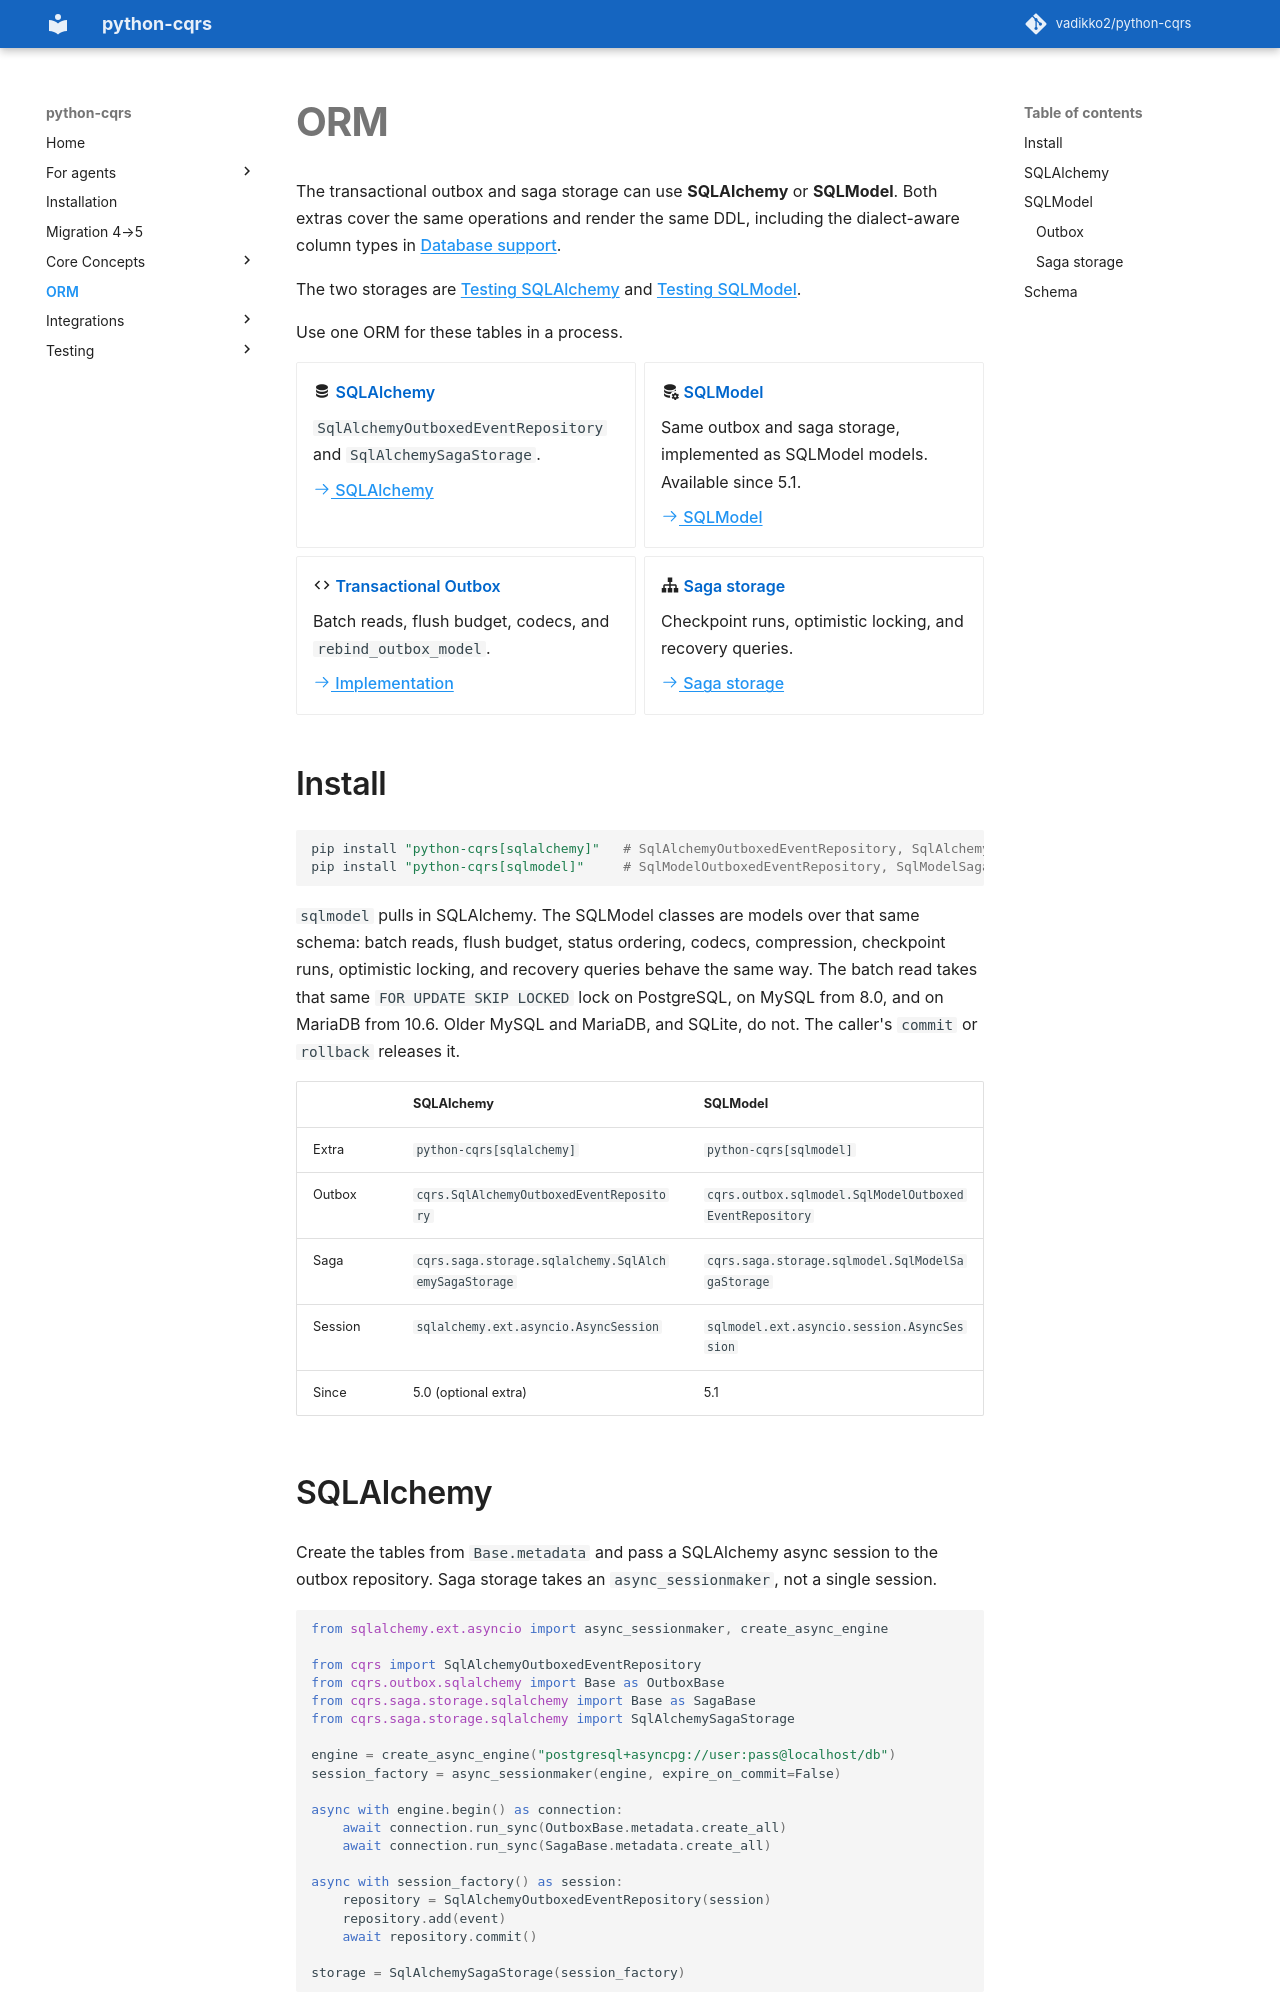

repository: pypatterns/python-cqrs-mkdocs · page: 5.0/orm/index.html · generator: mkdocs

---
title: ORM storage
description: SQLAlchemy and SQLModel storage for the transactional outbox and saga state. Same operations, same DDL.
---

# ORM

The transactional outbox and saga storage can use **SQLAlchemy** or **SQLModel**. Both extras cover the same operations and render the same DDL, including the dialect-aware column types in [Database support](outbox/databases.md).

The two storages are [Testing SQLAlchemy](testing/sqlalchemy.md) and [Testing SQLModel](testing/sqlmodel.md).

Use one ORM for these tables in a process.

<div class="grid cards" markdown>

-   :material-database: **SQLAlchemy**

    `SqlAlchemyOutboxedEventRepository` and `SqlAlchemySagaStorage`.

    [:octicons-arrow-right-24: SQLAlchemy](#sqlalchemy)

-   :material-database-cog: **SQLModel**

    Same outbox and saga storage, implemented as SQLModel models. Available since 5.1.

    [:octicons-arrow-right-24: SQLModel](#sqlmodel)

-   :material-code-tags: **Transactional Outbox**

    Batch reads, flush budget, codecs, and `rebind_outbox_model`.

    [:octicons-arrow-right-24: Implementation](outbox/implementation.md)

-   :material-sitemap: **Saga storage**

    Checkpoint runs, optimistic locking, and recovery queries.

    [:octicons-arrow-right-24: Saga storage](saga/storage.md)

</div>

## Install

```bash
pip install "python-cqrs[sqlalchemy]"   # SqlAlchemyOutboxedEventRepository, SqlAlchemySagaStorage
pip install "python-cqrs[sqlmodel]"     # SqlModelOutboxedEventRepository, SqlModelSagaStorage
```

`sqlmodel` pulls in SQLAlchemy. The SQLModel classes are models over that same schema: batch reads, flush budget, status ordering, codecs, compression, checkpoint runs, optimistic locking, and recovery queries behave the same way. The batch read takes that same `FOR UPDATE SKIP LOCKED` lock on PostgreSQL, on MySQL from 8.0, and on MariaDB from 10.6. Older MySQL and MariaDB, and SQLite, do not. The caller's `commit` or `rollback` releases it.

| | SQLAlchemy | SQLModel |
|---|---|---|
| Extra | `python-cqrs[sqlalchemy]` | `python-cqrs[sqlmodel]` |
| Outbox | `cqrs.SqlAlchemyOutboxedEventRepository` | `cqrs.outbox.sqlmodel.SqlModelOutboxedEventRepository` |
| Saga | `cqrs.saga.storage.sqlalchemy.SqlAlchemySagaStorage` | `cqrs.saga.storage.sqlmodel.SqlModelSagaStorage` |
| Session | `sqlalchemy.ext.asyncio.AsyncSession` | `sqlmodel.ext.asyncio.session.AsyncSession` |
| Since | 5.0 (optional extra) | 5.1 |
